Photos from the image-classification dataset "Dataset" in the GitHub repository NikitaDas1998/Agro_AI. Its 4 classes are: black rot, esca, healthy, leaf blight.

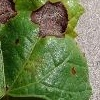
Label: black rot

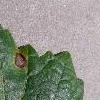
Label: black rot

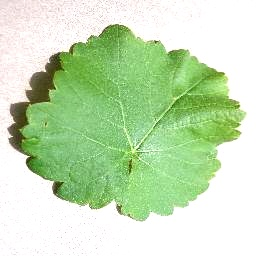
Label: healthy

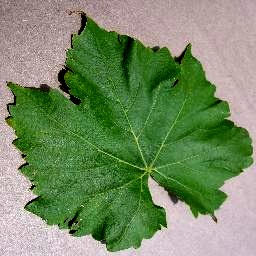
Label: healthy

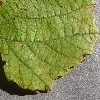
Label: leaf blight

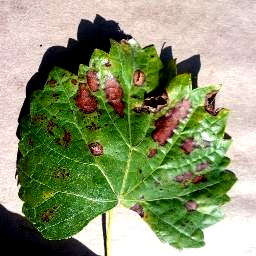
Label: esca
